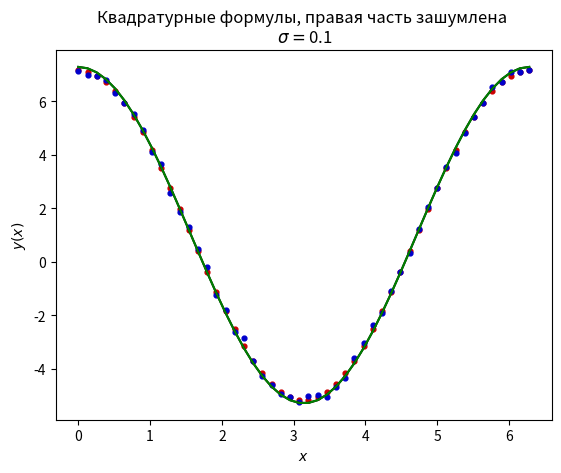

This chart was generated by the following Python code:
# ЛР №2: 

import numpy as np
import matplotlib.pyplot as plt

lambda_ = 1.0
beta = 1.0
a = 0.0
b = 2 * np.pi
N = 50
h = (b - a) / N

x_arr = np.linspace(a, b, N) # Массив, содержащий значения переменной
K_func = lambda x, t: np.cos(beta * x) # Функция, вычисляющая значение ядра в точке (x, t)
K_arr = np.zeros((N, N))

for i in range(N):
    for j in range(N):
        K_arr[i][j] = K_func(x_arr[i], x_arr[j])
        
f_arr = np.ones(N) # Массив, содержащий значения правой части уравнения
sigma = 1e-01 # среднеквадратическое отклонение для шума
f_noised = f_arr + np.random.normal(0.0, sigma, N)


y_exact = 1 + 2 * np.pi * np.cos(x_arr) # Точное решение интегрального уравнения при a = 0, b = 2*PI

# Функция, возвращающая решение с помощью квадратурной формулы
def Solver_quadr(x, K, f, a, b, h):
    n = len(x)
    wt=1/2
    wj=1
    A = np.zeros((n, n))
    for i in range(n):
        A[i][0]= -h * wt * K(x[i], x[0])
        for j in range(1, n - 1):
            A[i][j] = -h * wj * K(x[i], x[j])
        A[i][n - 1] = -h * wt * K(x[i], x[n - 1])
        A[i][i] = A[i][i] + 1
        B = np.zeros((n,1))
        for j in range(n):
            B[j][0] = f[j]
    y = np.linalg.solve(A, B)
    return y

y_numerical = Solver_quadr(x_arr, K_func, f_arr, a, b, h)

plt.plot(x_arr, y_exact, color='black')
plt.scatter(x_arr, y_numerical, s=12, c=[(0.8, 0, 0)])
plt.xlabel("$x$")
plt.ylabel("$y(x)$")
plt.title("Квадратурные формулы, правая часть без шума")
plt.show()

y_numerical = Solver_quadr(x_arr, K_func, f_noised, a, b, h)

plt.plot(x_arr, y_exact, color='green')
plt.scatter(x_arr, y_numerical, s=12, c=[(0, 0, 0.8)])
plt.xlabel("$x$")
plt.ylabel("$y(x)$")
plt.title(f"Квадратурные формулы, правая часть зашумлена \n $\sigma = ${sigma}")
plt.show()




